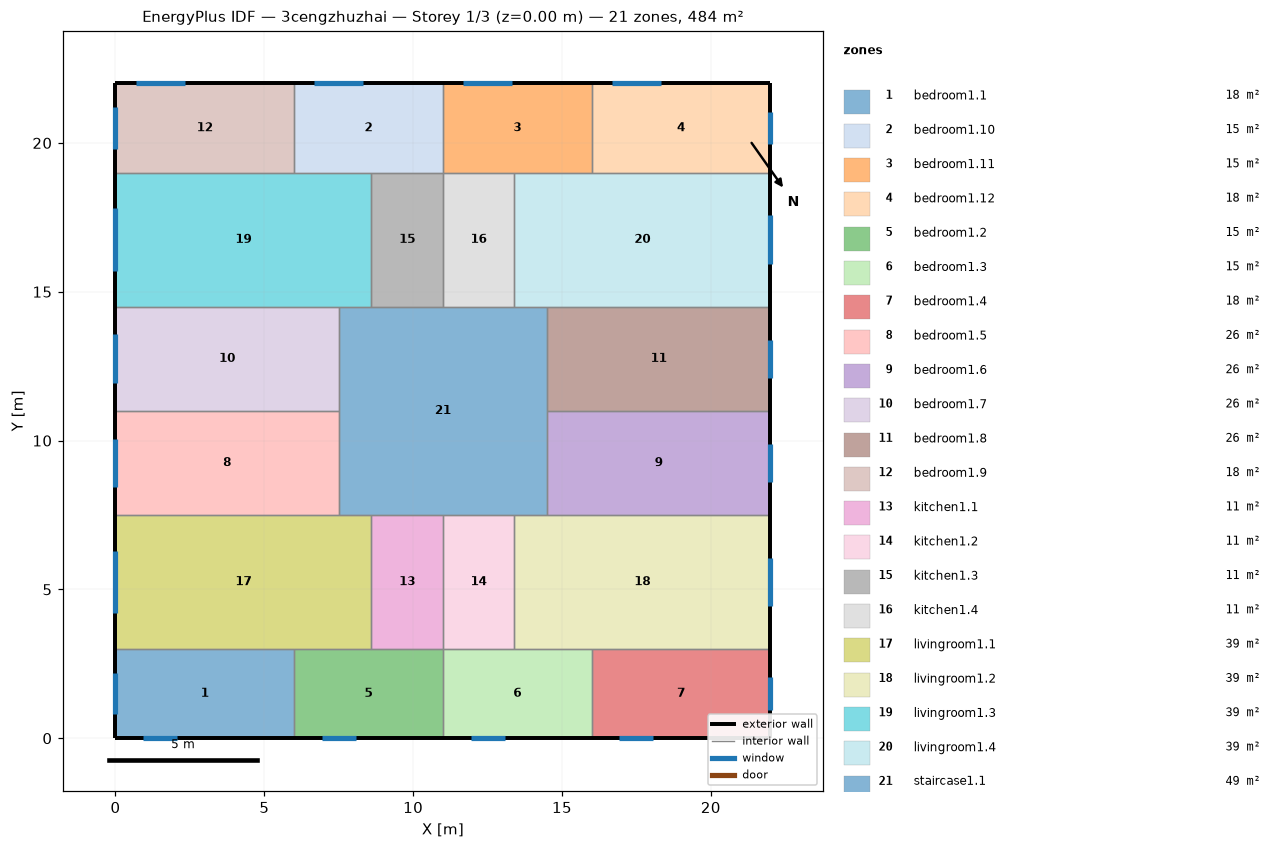
=== STOREY PLAN SPEC (per zone: floor XY polygon, exterior-wall plan segments, windows/doors) ===
zone 1: bedroom1.1  (18.0 m²)
  floor: (6.00, 3.00) (6.00, 0.00) (0.00, 0.00) (0.00, 3.00)
  exterior wall: (0.00, 3.00) – (0.00, 0.00)  [3.0 m]
    window: (0.00, 2.20) – (0.00, 0.80)  [2.1 m²]
  exterior wall: (0.00, 0.00) – (6.00, 0.00)  [6.0 m]
    window: (0.93, 0.00) – (2.07, 0.00)  [1.7 m²]
  interior walls: 2
zone 2: bedroom1.10  (15.0 m²)
  floor: (11.00, 22.00) (11.00, 19.00) (6.00, 19.00) (6.00, 22.00)
  exterior wall: (11.00, 22.00) – (6.00, 22.00)  [5.0 m]
    window: (8.32, 22.00) – (6.68, 22.00)  [2.5 m²]
  interior walls: 4
zone 3: bedroom1.11  (15.0 m²)
  floor: (16.00, 22.00) (16.00, 19.00) (11.00, 19.00) (11.00, 22.00)
  exterior wall: (16.00, 22.00) – (11.00, 22.00)  [5.0 m]
    window: (13.32, 22.00) – (11.68, 22.00)  [2.5 m²]
  interior walls: 4
zone 4: bedroom1.12  (18.0 m²)
  floor: (22.00, 22.00) (22.00, 19.00) (16.00, 19.00) (16.00, 22.00)
  exterior wall: (22.00, 19.00) – (22.00, 22.00)  [3.0 m]
    window: (22.00, 19.95) – (22.00, 21.05)  [1.6 m²]
  exterior wall: (22.00, 22.00) – (16.00, 22.00)  [6.0 m]
    window: (18.32, 22.00) – (16.68, 22.00)  [2.5 m²]
  interior walls: 2
zone 5: bedroom1.2  (15.0 m²)
  floor: (11.00, 3.00) (11.00, 0.00) (6.00, 0.00) (6.00, 3.00)
  exterior wall: (6.00, 0.00) – (11.00, 0.00)  [5.0 m]
    window: (6.93, 0.00) – (8.07, 0.00)  [1.7 m²]
  interior walls: 4
zone 6: bedroom1.3  (15.0 m²)
  floor: (16.00, 3.00) (16.00, 0.00) (11.00, 0.00) (11.00, 3.00)
  exterior wall: (11.00, 0.00) – (16.00, 0.00)  [5.0 m]
    window: (11.93, 0.00) – (13.07, 0.00)  [1.7 m²]
  interior walls: 4
zone 7: bedroom1.4  (18.0 m²)
  floor: (22.00, 3.00) (22.00, 0.00) (16.00, 0.00) (16.00, 3.00)
  exterior wall: (16.00, 0.00) – (22.00, 0.00)  [6.0 m]
    window: (16.93, 0.00) – (18.07, 0.00)  [1.7 m²]
  exterior wall: (22.00, 0.00) – (22.00, 3.00)  [3.0 m]
    window: (22.00, 0.95) – (22.00, 2.05)  [1.6 m²]
  interior walls: 2
zone 8: bedroom1.5  (26.2 m²)
  floor: (7.50, 11.00) (7.50, 7.50) (0.00, 7.50) (0.00, 11.00)
  exterior wall: (0.00, 11.00) – (0.00, 7.50)  [3.5 m]
    window: (0.00, 10.06) – (0.00, 8.44)  [2.4 m²]
  interior walls: 3
zone 9: bedroom1.6  (26.2 m²)
  floor: (22.00, 11.00) (22.00, 7.50) (14.50, 7.50) (14.50, 11.00)
  exterior wall: (22.00, 7.50) – (22.00, 11.00)  [3.5 m]
    window: (22.00, 8.61) – (22.00, 9.89)  [1.9 m²]
  interior walls: 3
zone 10: bedroom1.7  (26.2 m²)
  floor: (7.50, 14.50) (7.50, 11.00) (0.00, 11.00) (0.00, 14.50)
  exterior wall: (0.00, 14.50) – (0.00, 11.00)  [3.5 m]
    window: (0.00, 13.56) – (0.00, 11.94)  [2.4 m²]
  interior walls: 3
zone 11: bedroom1.8  (26.2 m²)
  floor: (22.00, 14.50) (22.00, 11.00) (14.50, 11.00) (14.50, 14.50)
  exterior wall: (22.00, 11.00) – (22.00, 14.50)  [3.5 m]
    window: (22.00, 12.11) – (22.00, 13.39)  [1.9 m²]
  interior walls: 3
zone 12: bedroom1.9  (18.0 m²)
  floor: (6.00, 22.00) (6.00, 19.00) (0.00, 19.00) (0.00, 22.00)
  exterior wall: (0.00, 22.00) – (0.00, 19.00)  [3.0 m]
    window: (0.00, 21.20) – (0.00, 19.80)  [2.1 m²]
  exterior wall: (6.00, 22.00) – (0.00, 22.00)  [6.0 m]
    window: (2.32, 22.00) – (0.68, 22.00)  [2.5 m²]
  interior walls: 2
zone 13: kitchen1.1  (10.8 m²)
  floor: (11.00, 7.50) (11.00, 3.00) (8.60, 3.00) (8.60, 7.50)
  interior walls: 4
zone 14: kitchen1.2  (10.8 m²)
  floor: (13.40, 7.50) (13.40, 3.00) (11.00, 3.00) (11.00, 7.50)
  interior walls: 4
zone 15: kitchen1.3  (10.8 m²)
  floor: (11.00, 19.00) (11.00, 14.50) (8.60, 14.50) (8.60, 19.00)
  interior walls: 4
zone 16: kitchen1.4  (10.8 m²)
  floor: (13.40, 19.00) (13.40, 14.50) (11.00, 14.50) (11.00, 19.00)
  interior walls: 4
zone 17: livingroom1.1  (38.7 m²)
  floor: (8.60, 7.50) (8.60, 3.00) (0.00, 3.00) (0.00, 7.50)
  exterior wall: (0.00, 7.50) – (0.00, 3.00)  [4.5 m]
    window: (0.00, 6.30) – (0.00, 4.20)  [3.1 m²]
  interior walls: 5
zone 18: livingroom1.2  (38.7 m²)
  floor: (22.00, 7.50) (22.00, 3.00) (13.40, 3.00) (13.40, 7.50)
  exterior wall: (22.00, 3.00) – (22.00, 7.50)  [4.5 m]
    window: (22.00, 4.43) – (22.00, 6.07)  [2.5 m²]
  interior walls: 5
zone 19: livingroom1.3  (38.7 m²)
  floor: (8.60, 19.00) (8.60, 14.50) (0.00, 14.50) (0.00, 19.00)
  exterior wall: (0.00, 19.00) – (0.00, 14.50)  [4.5 m]
    window: (0.00, 17.80) – (0.00, 15.70)  [3.1 m²]
  interior walls: 5
zone 20: livingroom1.4  (38.7 m²)
  floor: (22.00, 19.00) (22.00, 14.50) (13.40, 14.50) (13.40, 19.00)
  exterior wall: (22.00, 14.50) – (22.00, 19.00)  [4.5 m]
    window: (22.00, 15.93) – (22.00, 17.57)  [2.5 m²]
  interior walls: 5
zone 21: staircase1.1  (49.0 m²)
  floor: (14.50, 14.50) (14.50, 7.50) (7.50, 7.50) (7.50, 14.50)
  interior walls: 12

=== DERIVED (storey summary) ===
Building: 3cengzhuzhai
Storey: 1 of 3  (floor level z = 0.00 m)
Storey gross floor area: 484.0 m²
Zones on this storey: 21
  - bedroom1.1: floor 18.0 m²; exterior wall 9.0 m (27.0 m²); 2 window(s) 3.8 m²; WWR 14.1%
  - bedroom1.10: floor 15.0 m²; exterior wall 5.0 m (15.0 m²); 1 window(s) 2.5 m²; WWR 16.4%
  - bedroom1.11: floor 15.0 m²; exterior wall 5.0 m (15.0 m²); 1 window(s) 2.5 m²; WWR 16.4%
  - bedroom1.12: floor 18.0 m²; exterior wall 9.0 m (27.0 m²); 2 window(s) 4.1 m²; WWR 15.2%
  - bedroom1.2: floor 15.0 m²; exterior wall 5.0 m (15.0 m²); 1 window(s) 1.7 m²; WWR 11.4%
  - bedroom1.3: floor 15.0 m²; exterior wall 5.0 m (15.0 m²); 1 window(s) 1.7 m²; WWR 11.4%
  - bedroom1.4: floor 18.0 m²; exterior wall 9.0 m (27.0 m²); 2 window(s) 3.4 m²; WWR 12.4%
  - bedroom1.5: floor 26.2 m²; exterior wall 3.5 m (10.5 m²); 1 window(s) 2.4 m²; WWR 23.3%
  - bedroom1.6: floor 26.2 m²; exterior wall 3.5 m (10.5 m²); 1 window(s) 1.9 m²; WWR 18.2%
  - bedroom1.7: floor 26.2 m²; exterior wall 3.5 m (10.5 m²); 1 window(s) 2.4 m²; WWR 23.3%
  - bedroom1.8: floor 26.2 m²; exterior wall 3.5 m (10.5 m²); 1 window(s) 1.9 m²; WWR 18.2%
  - bedroom1.9: floor 18.0 m²; exterior wall 9.0 m (27.0 m²); 2 window(s) 4.6 m²; WWR 16.9%
  - kitchen1.1: floor 10.8 m²
  - kitchen1.2: floor 10.8 m²
  - kitchen1.3: floor 10.8 m²
  - kitchen1.4: floor 10.8 m²
  - livingroom1.1: floor 38.7 m²; exterior wall 4.5 m (13.5 m²); 1 window(s) 3.1 m²; WWR 23.3%
  - livingroom1.2: floor 38.7 m²; exterior wall 4.5 m (13.5 m²); 1 window(s) 2.5 m²; WWR 18.2%
  - livingroom1.3: floor 38.7 m²; exterior wall 4.5 m (13.5 m²); 1 window(s) 3.1 m²; WWR 23.3%
  - livingroom1.4: floor 38.7 m²; exterior wall 4.5 m (13.5 m²); 1 window(s) 2.5 m²; WWR 18.2%
  - staircase1.1: floor 49.0 m²
Zone adjacency (shared interzone walls):
  - bedroom1.1 ↔ bedroom1.2
  - bedroom1.1 ↔ livingroom1.1
  - bedroom1.10 ↔ bedroom1.11
  - bedroom1.10 ↔ bedroom1.9
  - bedroom1.10 ↔ kitchen1.3
  - bedroom1.10 ↔ livingroom1.3
  - bedroom1.11 ↔ bedroom1.12
  - bedroom1.11 ↔ kitchen1.4
  - bedroom1.11 ↔ livingroom1.4
  - bedroom1.12 ↔ livingroom1.4
  - bedroom1.2 ↔ bedroom1.3
  - bedroom1.2 ↔ kitchen1.1
  - bedroom1.2 ↔ livingroom1.1
  - bedroom1.3 ↔ bedroom1.4
  - bedroom1.3 ↔ kitchen1.2
  - bedroom1.3 ↔ livingroom1.2
  - bedroom1.4 ↔ livingroom1.2
  - bedroom1.5 ↔ bedroom1.7
  - bedroom1.5 ↔ livingroom1.1
  - bedroom1.5 ↔ staircase1.1
  - bedroom1.6 ↔ bedroom1.8
  - bedroom1.6 ↔ livingroom1.2
  - bedroom1.6 ↔ staircase1.1
  - bedroom1.7 ↔ livingroom1.3
  - bedroom1.7 ↔ staircase1.1
  - bedroom1.8 ↔ livingroom1.4
  - bedroom1.8 ↔ staircase1.1
  - bedroom1.9 ↔ livingroom1.3
  - kitchen1.1 ↔ kitchen1.2
  - kitchen1.1 ↔ livingroom1.1
  - kitchen1.1 ↔ staircase1.1
  - kitchen1.2 ↔ livingroom1.2
  - kitchen1.2 ↔ staircase1.1
  - kitchen1.3 ↔ kitchen1.4
  - kitchen1.3 ↔ livingroom1.3
  - kitchen1.3 ↔ staircase1.1
  - kitchen1.4 ↔ livingroom1.4
  - kitchen1.4 ↔ staircase1.1
  - livingroom1.1 ↔ staircase1.1
  - livingroom1.2 ↔ staircase1.1
  - livingroom1.3 ↔ staircase1.1
  - livingroom1.4 ↔ staircase1.1